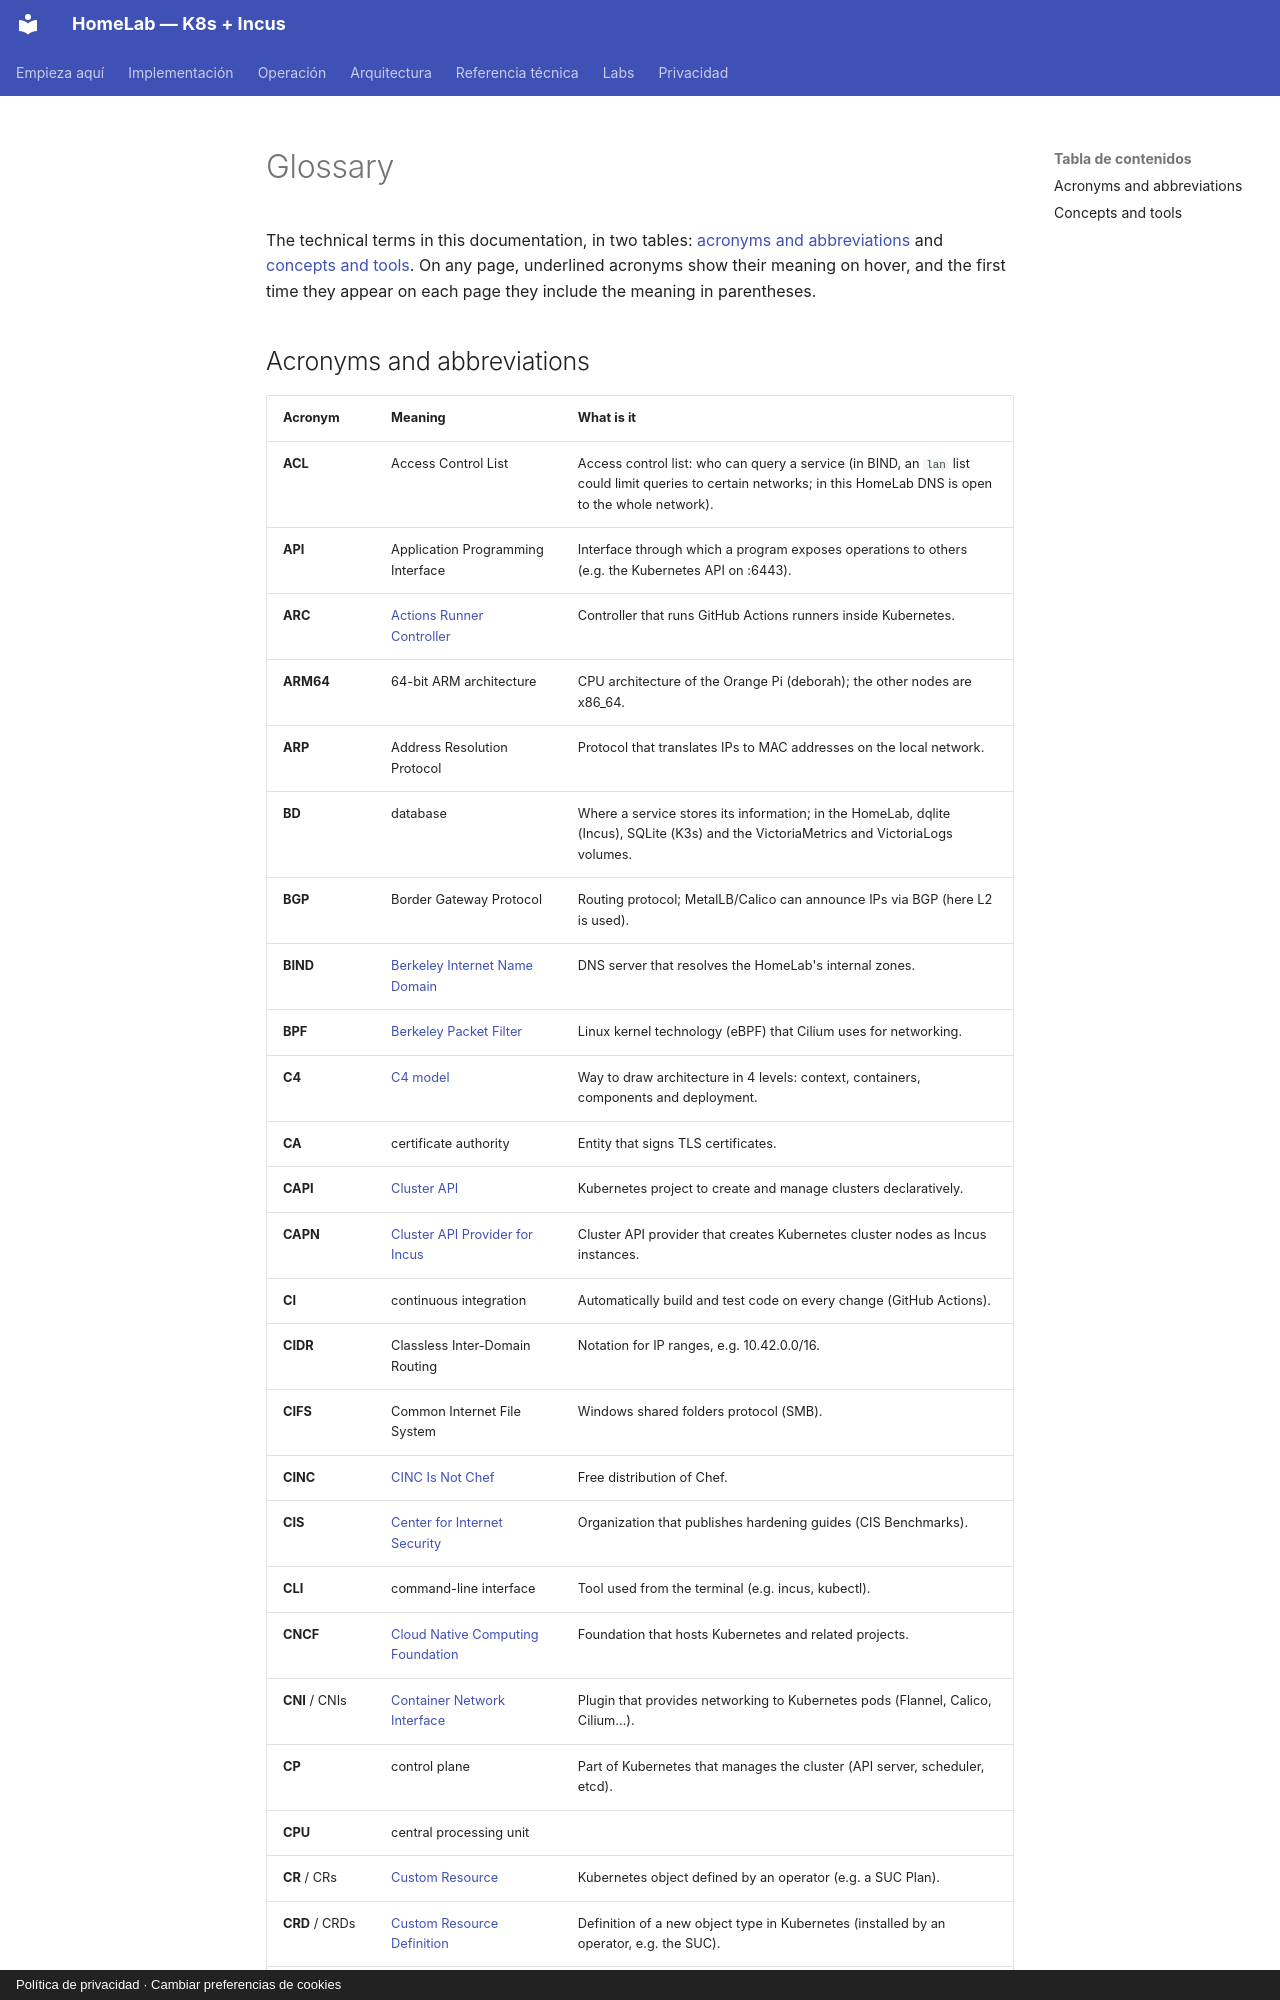

repository: maceosoft/homelab · page: glosario.en/index.html · generator: mkdocs · copyright: Política de privacidad · Cambiar preferencias de cookies

# Glossary

The technical terms in this documentation, in two tables: [acronyms and
abbreviations](#acronyms-and-abbreviations) and [concepts and tools](#concepts-and-tools).
On any page, underlined acronyms show their meaning on hover, and the first time
they appear on each page they include the meaning in parentheses.
